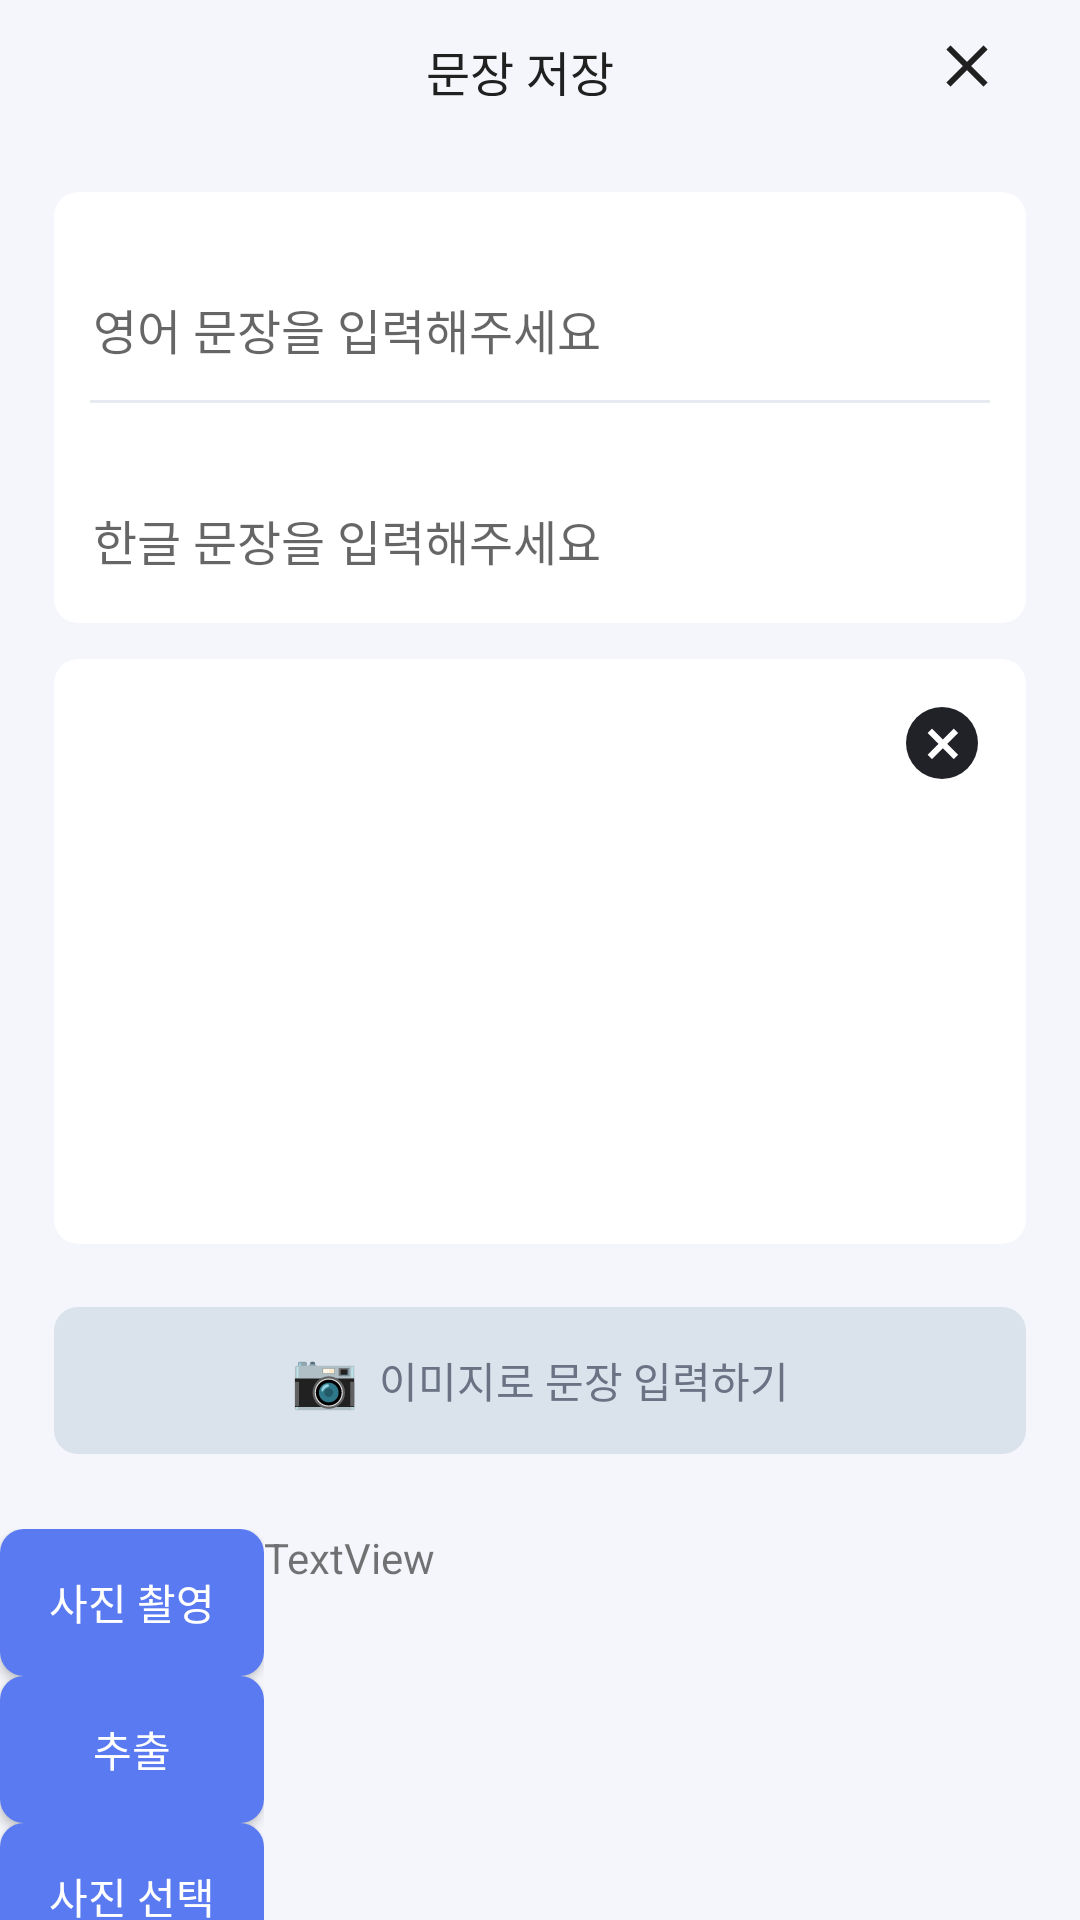

The Android layout XML behind this screen, and the referenced resources:
<!-- AndroidManifest.xml: application theme Theme.Coing -->
<!-- res/layout/fragment_save.xml -->
<?xml version="1.0" encoding="utf-8"?>
<androidx.core.widget.NestedScrollView xmlns:android="http://schemas.android.com/apk/res/android"
    xmlns:tools="http://schemas.android.com/tools"
    xmlns:app="http://schemas.android.com/apk/res-auto"
    android:layout_width="match_parent"
    android:layout_height="match_parent"
    android:background="@color/base_10"
    tools:context=".fragment.SaveFragment">

    <FrameLayout
        android:layout_width="match_parent"
        android:layout_height="match_parent">

        <LinearLayout
            android:layout_width="match_parent"
            android:layout_height="20dp"
            android:layout_marginTop="12dp"
            android:orientation="horizontal">

            <TextView
                android:id="@+id/textView6"
                android:layout_width="match_parent"
                android:layout_height="wrap_content"
                android:layout_marginLeft="41dp"
                android:layout_weight="1"
                android:fontFamily="@font/pretendard_semibold"
                android:gravity="center"
                android:text="문장 저장"
                android:textColor="@color/base_100"
                android:textSize="16dp" />

            <ImageButton
                android:id="@+id/btn_prev"
                android:layout_width="wrap_content"
                android:layout_height="wrap_content"
                android:layout_marginRight="21dp"
                android:background="@color/claen"
                android:padding="4.5dp"
                android:src="@drawable/ic_close" />
        </LinearLayout>

        <LinearLayout
            android:layout_width="match_parent"
            android:layout_height="match_parent"
            android:orientation="vertical">

            <LinearLayout
                android:layout_width="match_parent"
                android:layout_height="wrap_content"
                android:layout_marginLeft="18dp"
                android:layout_marginTop="64dp"
                android:layout_marginRight="18dp"
                android:background="@drawable/layout_background_base_0_8"
                android:orientation="vertical">

                <EditText
                    android:id="@+id/edt_en"
                    android:layout_width="match_parent"
                    android:layout_height="wrap_content"
                    android:background="@null"
                    android:ems="10"
                    android:fontFamily="@font/pretendard_semibold"
                    android:hint="영어 문장을 입력해주세요"
                    android:inputType="textMultiLine"
                    android:paddingLeft="13dp"
                    android:paddingTop="34dp"
                    android:paddingRight="13dp"
                    android:paddingBottom="12dp"
                    android:scrollHorizontally="false"
                    android:textSize="16dp" />

                <View
                    android:id="@+id/view"
                    android:layout_width="match_parent"
                    android:layout_height="1dp"

                    android:layout_marginLeft="12dp"
                    android:layout_marginRight="12dp"
                    android:background="@color/base_30" />

                <EditText
                    android:id="@+id/edt_ko"
                    android:layout_width="match_parent"
                    android:layout_height="wrap_content"
                    android:background="@null"
                    android:ems="10"
                    android:fontFamily="@font/pretendard_regular"
                    android:hint="한글 문장을 입력해주세요"
                    android:inputType="textMultiLine"
                    android:paddingLeft="13dp"
                    android:paddingTop="34dp"
                    android:paddingRight="13dp"
                    android:paddingBottom="16dp"
                    android:scrollHorizontally="false"
                    android:textSize="16dp" />

            </LinearLayout>

            <LinearLayout
                android:id="@+id/ly_words"
                android:layout_width="match_parent"
                android:layout_height="wrap_content"
                android:layout_marginLeft="18dp"
                android:layout_marginTop="12dp"
                android:layout_marginRight="18dp"
                android:background="@drawable/layout_background_base_0_8"
                android:orientation="vertical"
                android:paddingLeft="12dp"
                android:paddingRight="12dp"
                android:paddingBottom="16dp"
                android:visibility="gone">

                <TextView
                    android:id="@+id/textView5"
                    android:layout_width="match_parent"
                    android:layout_height="wrap_content"
                    android:fontFamily="@font/pretendard_regular"
                    android:paddingTop="12dp"
                    android:paddingBottom="12dp"
                    android:text="단어장"
                    android:textColor="@color/base_60"
                    android:textSize="12dp" />

                <ListView
                    android:id="@+id/lst_words"
                    android:layout_width="match_parent"
                    android:layout_height="wrap_content"
                    android:divider="@color/claen"
                    android:dividerHeight="17dp" />
            </LinearLayout>

            <RelativeLayout
                android:id="@+id/ly_img"
                android:layout_width="match_parent"
                android:layout_height="207dp"
                android:layout_marginTop="6dp">

                <androidx.cardview.widget.CardView
                    android:layout_width="match_parent"
                    android:layout_height="match_parent"
                    android:layout_marginTop="6dp"
                    android:layout_marginBottom="6dp"
                    android:layout_marginLeft="18dp"
                    android:layout_marginRight="18dp"
                    app:cardCornerRadius="8dp"
                    app:cardElevation="0dp">
                    <ImageView
                        android:id="@+id/img_ocr"
                        android:layout_width="match_parent"
                        android:layout_height="match_parent"
                        android:scaleType="centerCrop" />
                </androidx.cardview.widget.CardView>

                <ImageButton
                    android:id="@+id/btn_delImg"
                    android:layout_width="wrap_content"
                    android:layout_height="wrap_content"
                    android:layout_marginTop="18dp"
                    android:layout_alignParentRight="true"
                    android:layout_marginRight="30dp"
                    android:background="@color/claen"
                    android:src="@drawable/ic_delete" />
            </RelativeLayout>

            <LinearLayout
                android:id="@+id/btn_insertImg"
                android:layout_width="match_parent"
                android:layout_height="49dp"
                android:layout_marginLeft="18dp"
                android:layout_marginTop="15dp"
                android:layout_marginRight="18dp"
                android:layout_marginBottom="20dp"
                android:gravity="center"
                android:background="@drawable/layout_background_base_40"
                android:orientation="horizontal">

                <LinearLayout
                    android:layout_width="wrap_content"
                    android:layout_height="wrap_content"
                    android:layout_gravity="center"
                    android:orientation="horizontal">

                    <TextView
                        android:layout_width="wrap_content"
                        android:layout_height="wrap_content"
                        android:text="@string/icon_camera"
                        android:layout_marginTop="-2dp"
                        android:fontFamily="@font/pretendard_regular"
                        android:textColor="@color/base_100"
                        android:textSize="18dp" />

                    <TextView
                        android:layout_width="wrap_content"
                        android:layout_height="wrap_content"
                        android:layout_gravity="center"
                        android:layout_marginLeft="7dp"
                        android:fontFamily="@font/pretendard_semibold"
                        android:text="이미지로 문장 입력하기"
                        android:textColor="@color/base_70"
                        android:textSize="14dp" />
                </LinearLayout>

            </LinearLayout>

            <LinearLayout
                android:id="@+id/ly_test"
                android:layout_width="match_parent"
                android:layout_height="400dp"
                android:paddingTop="5dp"
                android:orientation="horizontal">

                <LinearLayout
                    android:layout_width="wrap_content"
                    android:layout_height="wrap_content"
                    android:orientation="vertical">

                    <Button
                        android:id="@+id/btn_pic1"
                        android:layout_width="wrap_content"
                        android:layout_height="49dp"
                        android:background="@drawable/layout_background_primary_100_8"
                        android:fontFamily="@font/pretendard_semibold"
                        android:text="사진 촬영"
                        android:textColor="@color/base_0"
                        android:textSize="14dp" />

                    <Button
                        android:id="@+id/btn_pic2"
                        android:layout_width="wrap_content"
                        android:layout_height="49dp"
                        android:background="@drawable/layout_background_primary_100_8"
                        android:fontFamily="@font/pretendard_semibold"
                        android:text="추출"
                        android:textColor="@color/base_0"
                        android:textSize="14dp" />

                    <Button
                        android:id="@+id/btn_pic3"
                        android:layout_width="wrap_content"
                        android:layout_height="49dp"
                        android:background="@drawable/layout_background_primary_100_8"
                        android:fontFamily="@font/pretendard_semibold"
                        android:text="사진 선택"
                        android:textColor="@color/base_0"
                        android:textSize="14dp" />
                </LinearLayout>

                <TextView
                    android:id="@+id/txt_ocr"
                    android:layout_width="wrap_content"
                    android:layout_height="wrap_content"
                    android:layout_weight="1"
                    android:text="TextView" />
            </LinearLayout>

        </LinearLayout>

        


    </FrameLayout>
</androidx.core.widget.NestedScrollView>
<!-- resources referenced by this layout -->
<resources>
  <color name="base_0">#FFFFFF</color>
  <color name="base_10">#F4F6FB</color>
  <color name="base_100">#202020</color>
  <color name="base_30">#E6EBF1</color>
  <color name="base_60">#9DA7B6</color>
  <color name="base_70">#697384</color>
  <color name="claen">#00FF0000</color>
  <!-- drawable ic_close (drawable-v24) -->
  <vector xmlns:android="http://schemas.android.com/apk/res/android"
      android:width="24dp"
      android:height="24dp"
      android:viewportWidth="24"
      android:viewportHeight="24">
    <path
        android:pathData="M18.2073,7.2073L18.9144,6.5002L17.5002,5.0859L16.793,5.793L12.0002,10.5859L7.2073,5.793L6.5002,5.0859L5.0859,6.5002L5.793,7.2073L10.5859,12.0002L5.793,16.793L5.0859,17.5002L6.5002,18.9144L7.2073,18.2073L12.0002,13.4144L16.793,18.2073L17.5002,18.9144L18.9144,17.5002L18.2073,16.793L13.4144,12.0002L18.2073,7.2073Z"
        android:fillColor="#202020"
        android:fillType="evenOdd"/>
  </vector>
  <!-- drawable ic_delete (drawable) -->
  <vector xmlns:android="http://schemas.android.com/apk/res/android"
      android:width="32dp"
      android:height="32dp"
      android:viewportWidth="32"
      android:viewportHeight="32">
    <path
        android:pathData="M16,16m-12,0a12,12 0,1 1,24 0a12,12 0,1 1,-24 0"
        android:fillColor="#202227"/>
    <path
        android:pathData="M21.3609,12.6695L19.9124,11.221L16.291,14.8424L12.6696,11.221L11.2211,12.6695L14.8424,16.2909L11.2212,19.9121L12.6698,21.3606L16.291,17.7394L19.9122,21.3607L21.3607,19.9122L17.7395,16.2909L21.3609,12.6695Z"
        android:fillColor="#ffffff"
        android:fillType="evenOdd"/>
  </vector>
  <!-- drawable layout_background_base_0_8 (drawable) -->
  <?xml version="1.0" encoding="UTF-8"?>
  <shape xmlns:android="http://schemas.android.com/apk/res/android">
      <solid android:color="@color/base_0"/>
      <corners android:radius="8dp"/>
  </shape>
  <!-- drawable layout_background_base_40 (drawable-v24) -->
  <?xml version="1.0" encoding="utf-8"?>
  <shape
      xmlns:android="http://schemas.android.com/apk/res/android"
      android:shape="rectangle">
      <solid android:color="@color/base_40" />
      <corners android:radius="8dp" />
  </shape>
  <!-- drawable layout_background_primary_100_8 (drawable) -->
  <?xml version="1.0" encoding="utf-8"?>
  <shape
      xmlns:android="http://schemas.android.com/apk/res/android"
      android:shape="rectangle">
      <solid android:color="@color/primary_100" />
      <corners android:radius="8dp" />
  </shape>
  <string name="icon_camera">📷</string>
  <style name="Theme.Coing" parent="Theme.AppCompat.Light">
          
          <item name="colorPrimary">@color/purple_500</item>
          <item name="colorPrimaryVariant">@color/purple_700</item>
          <item name="colorOnPrimary">@color/white</item>
          
          <item name="colorSecondary">@color/teal_200</item>
          <item name="colorSecondaryVariant">@color/teal_700</item>
          <item name="colorOnSecondary">@color/black</item>
          
          <item name="android:statusBarColor" tools:targetApi="l">?attr/colorPrimaryVariant</item>
          
          <item name="windowActionBar">false</item>
          <item name="windowNoTitle">true</item>
      </style>
  <color name="base_40">#DAE2EC</color>
  <color name="primary_100">#597AF0</color>
  <color name="purple_500">#FF6200EE</color>
  <color name="purple_700">#FF3700B3</color>
  <color name="white">#FFFFFFFF</color>
  <color name="teal_200">#FF03DAC5</color>
  <color name="teal_700">#FF018786</color>
  <color name="black">#FF000000</color>
</resources>
